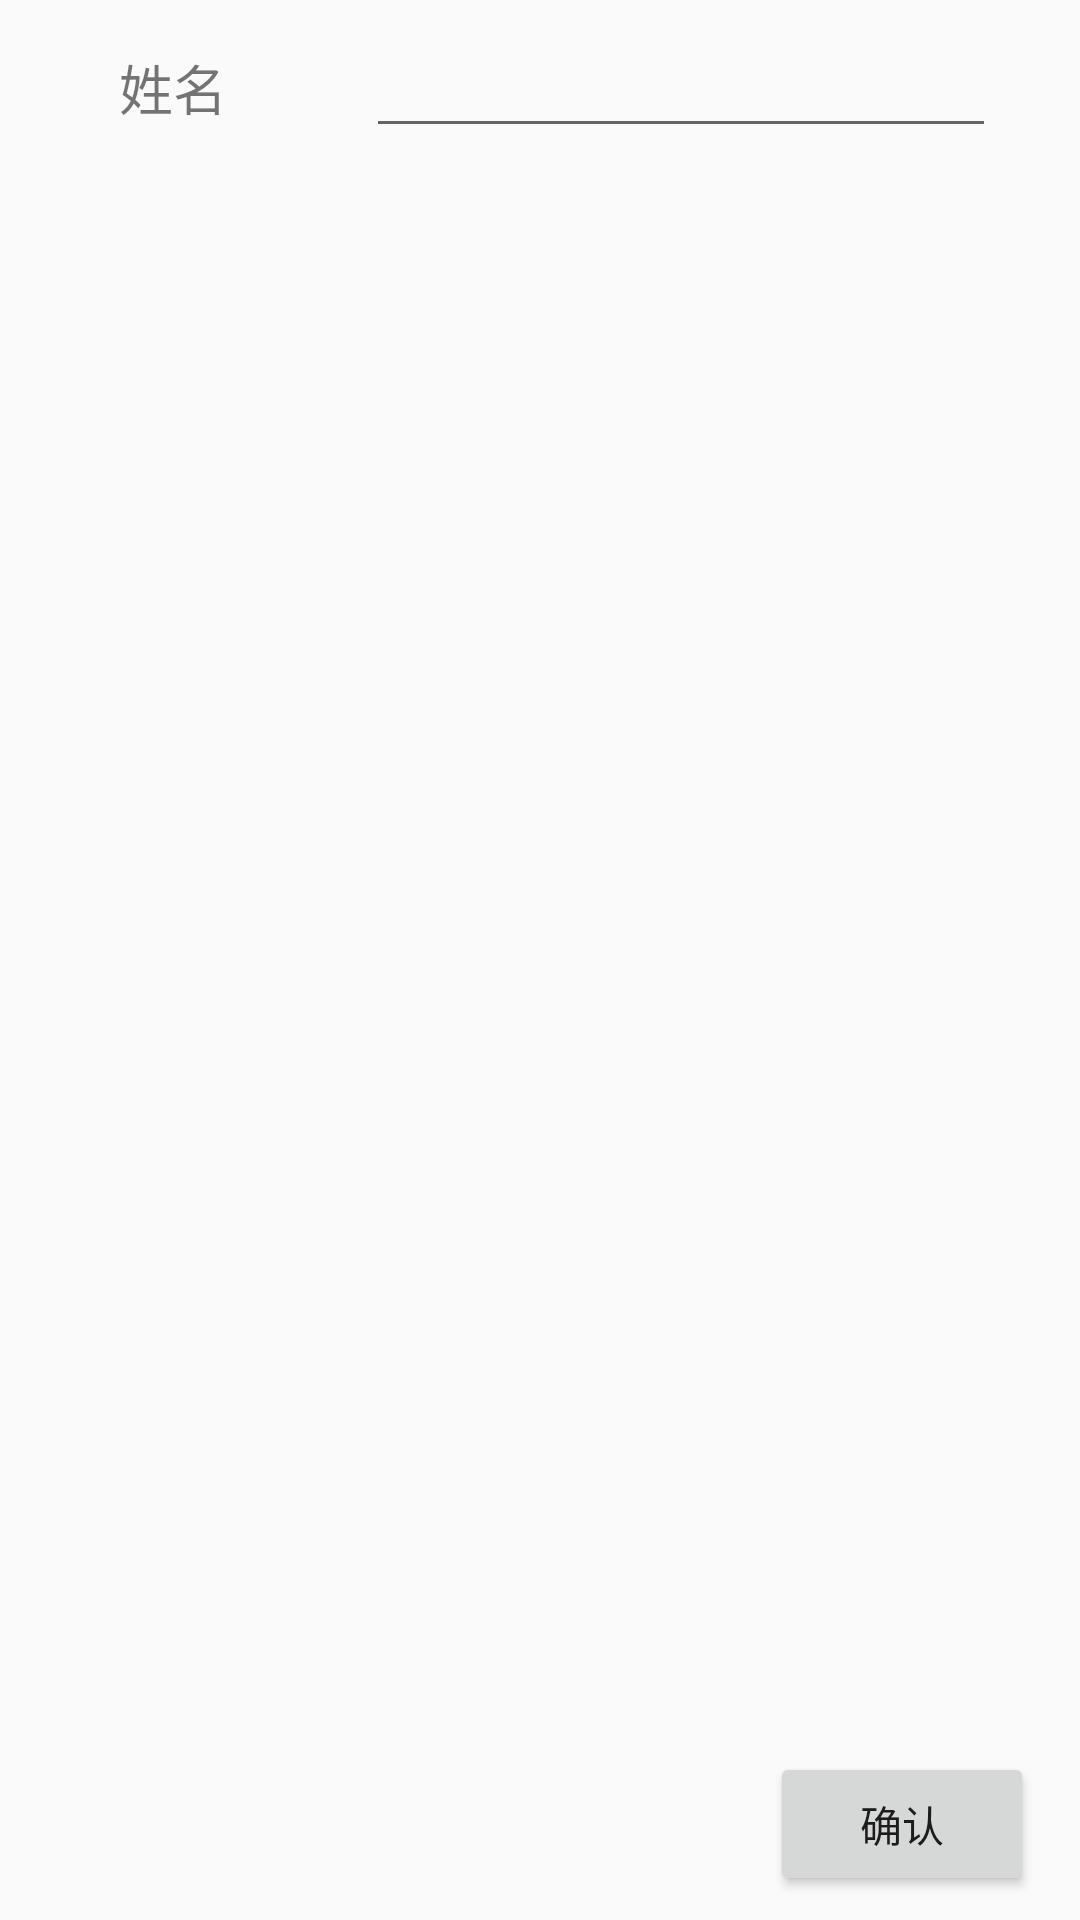

This screen was rendered from an Android layout file. Write that file and the resources it references.
<!-- AndroidManifest.xml: application theme AppTheme -->
<!-- res/layout/activity_trainer_change_name.xml -->
<?xml version="1.0" encoding="utf-8"?>
<android.support.constraint.ConstraintLayout xmlns:android="http://schemas.android.com/apk/res/android"
    xmlns:app="http://schemas.android.com/apk/res-auto"
    xmlns:tools="http://schemas.android.com/tools"
    android:layout_width="match_parent"
    android:layout_height="match_parent"
    tools:context=".TrainerChangeName">

    <TextView
        android:id="@+id/textView4"
        android:layout_width="43dp"
        android:layout_height="31dp"
        android:layout_marginEnd="8dp"
        android:layout_marginStart="8dp"
        android:layout_marginTop="16dp"
        android:text="姓名"
        android:textSize="18sp"
        app:layout_constraintEnd_toStartOf="@+id/editTextName"
        app:layout_constraintStart_toStartOf="parent"
        app:layout_constraintTop_toTopOf="parent" />

    <EditText
        android:id="@+id/editTextName"
        android:layout_width="wrap_content"
        android:layout_height="wrap_content"
        android:layout_marginEnd="28dp"
        android:layout_marginTop="8dp"
        android:ems="10"
        android:inputType="textPersonName"
        app:layout_constraintEnd_toEndOf="parent"
        app:layout_constraintTop_toTopOf="parent" />

    <Button
        android:id="@+id/btnConfirm"
        android:layout_width="wrap_content"
        android:layout_height="wrap_content"
        android:layout_marginBottom="8dp"
        android:layout_marginEnd="8dp"
        android:layout_marginStart="8dp"
        android:layout_marginTop="8dp"
        android:text="确认"
        app:layout_constraintBottom_toBottomOf="parent"
        app:layout_constraintEnd_toEndOf="parent"
        app:layout_constraintHorizontal_bias="0.971"
        app:layout_constraintStart_toStartOf="parent"
        app:layout_constraintTop_toBottomOf="@+id/editTextName"
        app:layout_constraintVertical_bias="1.0" />
</android.support.constraint.ConstraintLayout>
<!-- resources referenced by this layout -->
<resources>
  <style parent="Theme.AppCompat.Light.DarkActionBar" name="AppTheme">
          
          <item name="colorPrimary">@color/colorPrimary</item>
          <item name="colorPrimaryDark">@color/colorPrimaryDark</item>
          <item name="colorAccent">@color/colorAccent</item>
          <item name="cardViewStyle">@style/CardView</item>
      </style>
  <!-- not gathered from this repository: default colours our renderer supplied (Android Studio template values) -->
  <color name="colorPrimary">#FF6200EE</color>
  <color name="colorPrimaryDark">#FF3700B3</color>
  <color name="colorAccent">#FF03DAC5</color>
</resources>
